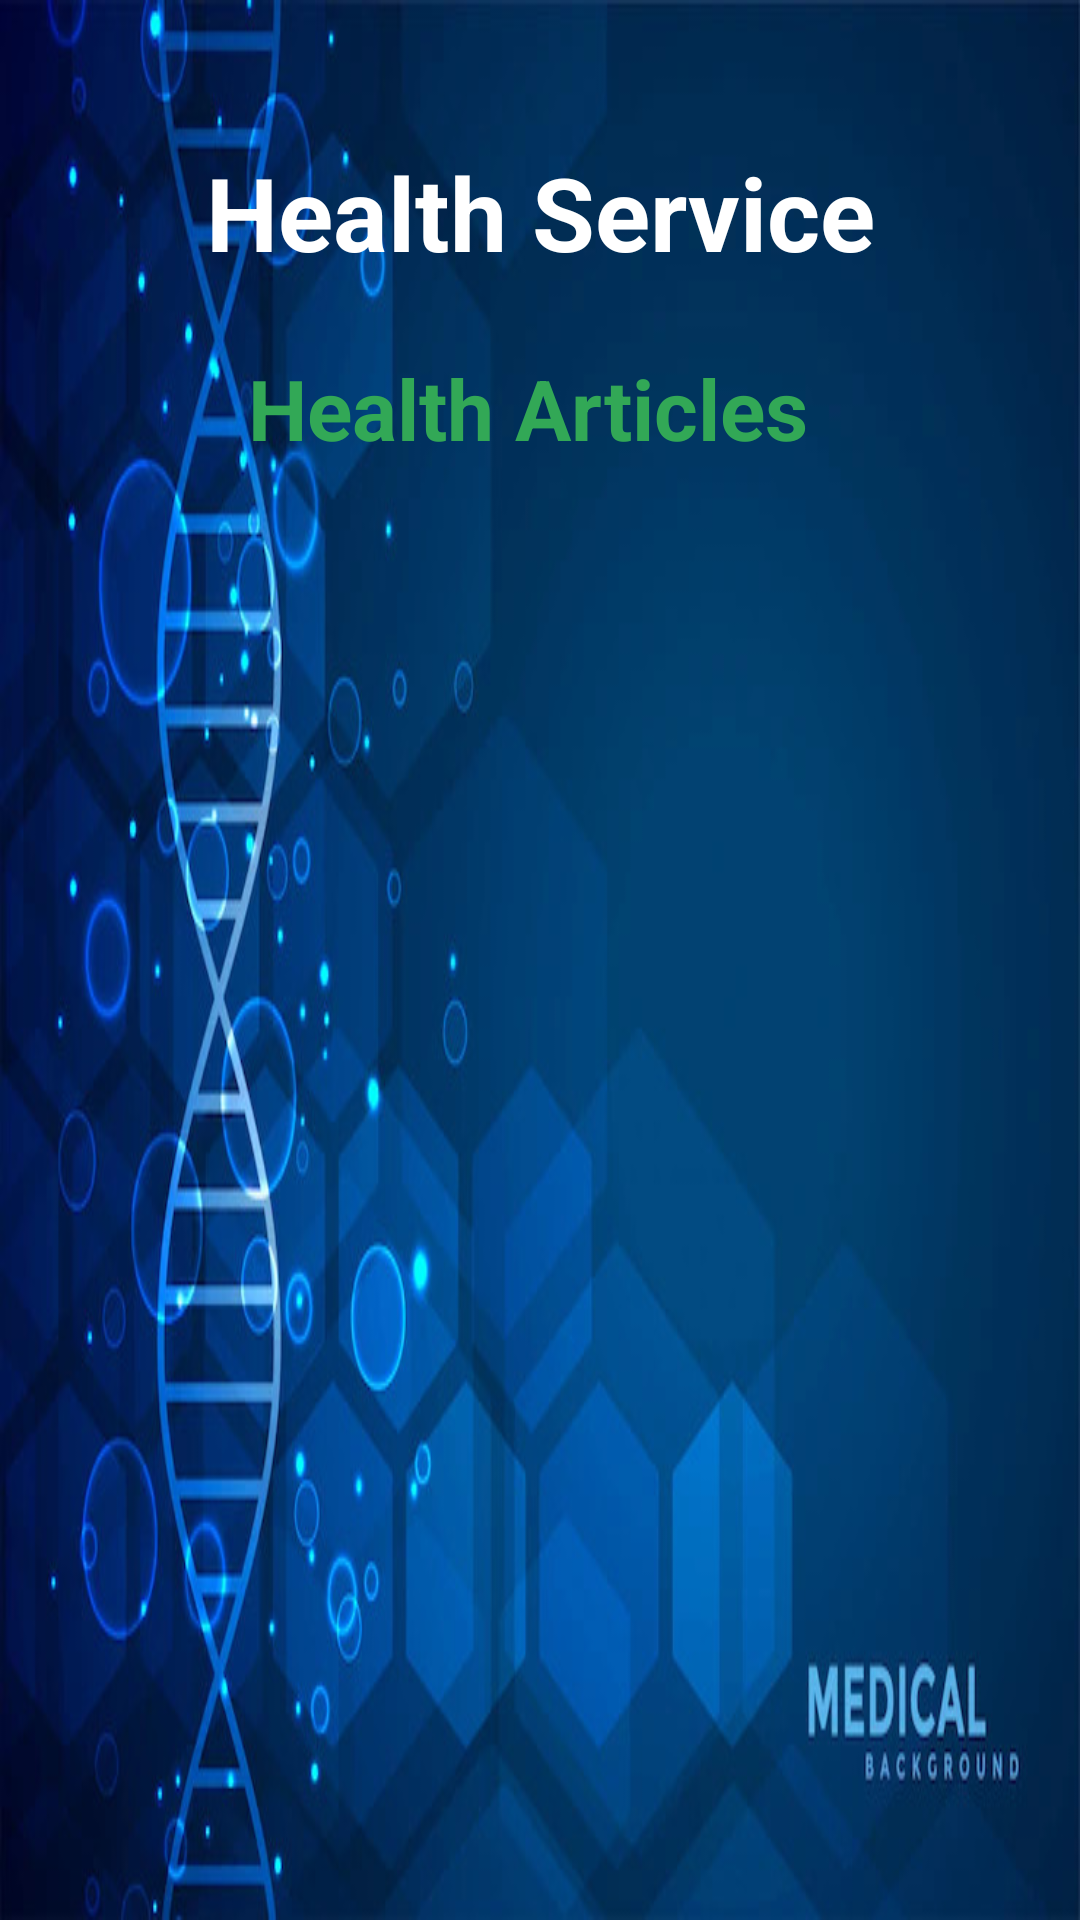

Layout XML and referenced resources for this Android screen:
<!-- AndroidManifest.xml: application theme Theme.MyHealthcare -->
<!-- res/layout/activity_health_articles_details.xml -->
<?xml version="1.0" encoding="utf-8"?>
<androidx.constraintlayout.widget.ConstraintLayout xmlns:android="http://schemas.android.com/apk/res/android"
    xmlns:app="http://schemas.android.com/apk/res-auto"
    xmlns:tools="http://schemas.android.com/tools"
    android:layout_width="match_parent"
    android:layout_height="match_parent"
    android:background="@drawable/back1image"
    tools:context=".HealthArticlesDetailsActivity">


    <TextView
        android:id="@+id/textView2LTName"
        android:layout_width="wrap_content"
        android:layout_height="wrap_content"
        android:layout_marginTop="48dp"
        android:text="Health Service"
        android:textColor="@color/white"
        android:textSize="34sp"
        android:textStyle="bold"
        app:layout_constraintBaseline_toBottomOf="parent"
        app:layout_constraintEnd_toEndOf="parent"
        app:layout_constraintStart_toStartOf="parent"
        app:layout_constraintTop_toTopOf="parent" />

    <TextView
        android:id="@+id/textViewLTDPackageName"
        android:layout_width="221dp"
        android:layout_height="36dp"
        android:layout_marginTop="24dp"
        android:text="Health Articles"
        android:textColor="@color/green"
        android:textSize="28sp"
        android:textStyle="bold"
        app:layout_constraintBaseline_toBottomOf="parent"
        app:layout_constraintEnd_toEndOf="parent"
        app:layout_constraintHorizontal_bias="0.594"
        app:layout_constraintStart_toStartOf="parent"
        app:layout_constraintTop_toBottomOf="@+id/textView2LTName" />

    <Button
        android:id="@+id/buttonLTDCartBack"
        android:layout_width="125dp"
        android:layout_height="51dp"
        android:layout_marginTop="8dp"
        android:text="BACK"
        app:layout_constraintEnd_toEndOf="parent"
        app:layout_constraintStart_toStartOf="parent"
        app:layout_constraintTop_toBottomOf="@+id/imageViewHADImage" />

    <ImageView
        android:id="@+id/imageViewHADImage"
        android:layout_width="351dp"
        android:layout_height="472dp"
        android:layout_marginTop="36dp"
        app:layout_constraintEnd_toEndOf="parent"
        app:layout_constraintStart_toStartOf="parent"
        app:layout_constraintTop_toBottomOf="@+id/textViewLTDPackageName"
        app:srcCompat="@drawable/healthyoga" />


</androidx.constraintlayout.widget.ConstraintLayout>
<!-- resources referenced by this layout -->
<resources>
  <color name="green">#32a856</color>
  <color name="white">#FFFFFFFF</color>
  <!-- drawable back1image: jpg bitmap (drawable, 72818 bytes) -->
</resources>
